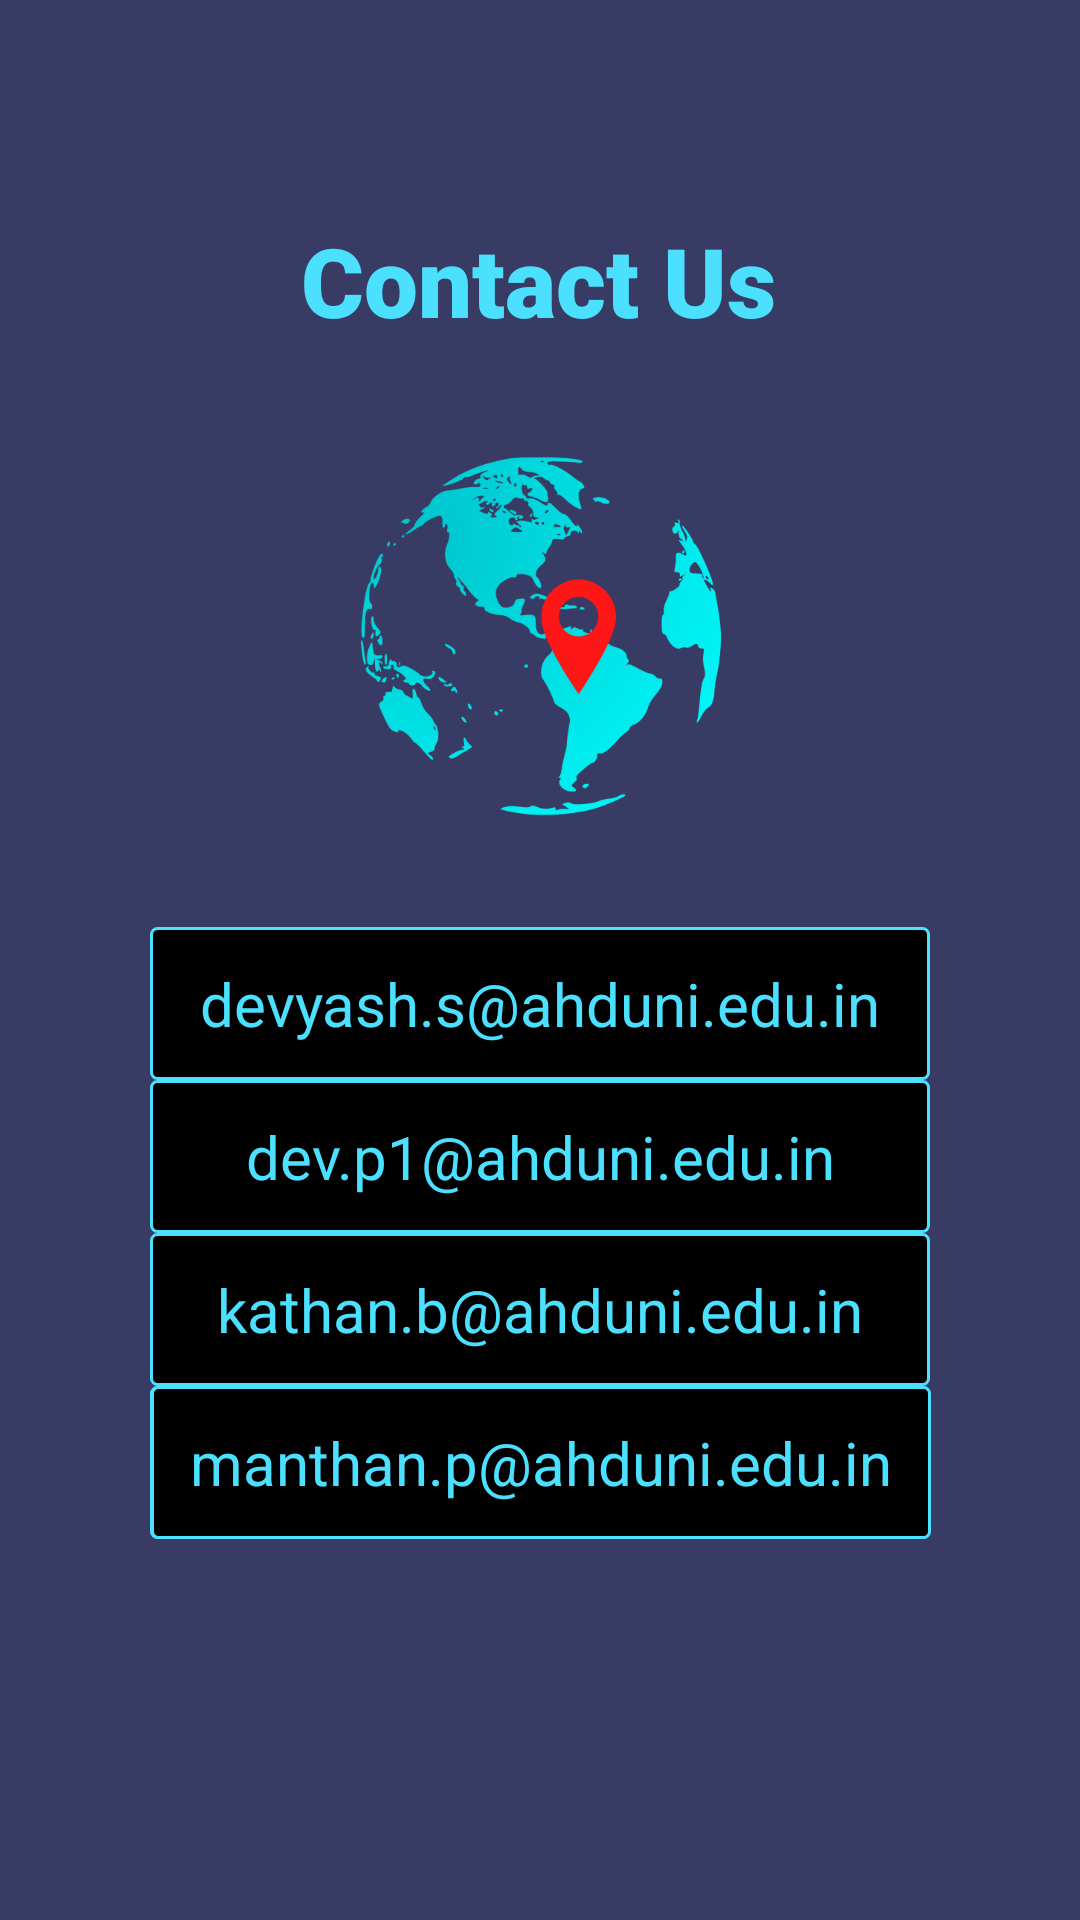

Android layout source for this screen:
<!-- AndroidManifest.xml: application theme Theme.FinalVersion3 -->
<!-- res/layout/activity_helpcls.xml -->
<?xml version="1.0" encoding="utf-8"?>
<androidx.constraintlayout.widget.ConstraintLayout xmlns:android="http://schemas.android.com/apk/res/android"
    xmlns:app="http://schemas.android.com/apk/res-auto"
    xmlns:tools="http://schemas.android.com/tools"
    android:layout_width="match_parent"
    android:layout_height="match_parent"
    tools:context=".Helpcls"
    android:background="@color/bge_purp">

    <ImageView
        android:id="@+id/imageView4"
        android:layout_width="129dp"
        android:layout_height="122dp"
        android:layout_marginTop="24dp"
        app:layout_constraintEnd_toEndOf="parent"
        app:layout_constraintStart_toStartOf="parent"
        app:layout_constraintTop_toBottomOf="@+id/textView9"
        app:srcCompat="@drawable/logo6" />

    <TextView
        android:id="@+id/textView9"
        android:layout_width="wrap_content"
        android:layout_height="wrap_content"
        android:padding="12dp"
        android:text="Contact Us"
        android:textColor="@color/teal_200"
        android:textColorHint="@color/teal_200"
        android:textSize="32sp"
        android:fontFamily="sans-serif-black"
        app:layout_constraintBottom_toBottomOf="parent"
        app:layout_constraintEnd_toEndOf="parent"
        app:layout_constraintHorizontal_bias="0.497"
        app:layout_constraintStart_toStartOf="parent"
        app:layout_constraintTop_toTopOf="parent"
        app:layout_constraintVertical_bias="0.105" />

    <TextView
        android:id="@+id/devyash_call"
        android:layout_width="260dp"
        android:layout_height="wrap_content"
        android:layout_marginTop="36dp"
        android:padding="12dp"
        android:text="devyash.s@ahduni.edu.in"
        android:textColor="@color/teal_200"
        android:gravity="center"
        android:background="@drawable/myborder"
        android:textColorHint="@color/teal_200"
        android:textSize="20sp"
        app:layout_constraintEnd_toEndOf="parent"
        app:layout_constraintStart_toStartOf="parent"
        app:layout_constraintTop_toBottomOf="@+id/imageView4" />

    <TextView
        android:id="@+id/dev_call"
        android:layout_width="260dp"
        android:layout_height="wrap_content"
        android:layout_marginBottom="212dp"
        android:padding="12dp"
        android:text="dev.p1@ahduni.edu.in"
        android:textColor="@color/teal_200"
        android:textColorHint="@color/teal_200"
        android:background="@drawable/myborder"
        android:textSize="20sp"
        android:gravity="center"
        app:layout_constraintBottom_toBottomOf="parent"
        app:layout_constraintEnd_toEndOf="parent"
        app:layout_constraintStart_toStartOf="parent"
        app:layout_constraintTop_toBottomOf="@+id/devyash_call"
        app:layout_constraintVertical_bias="0.0" />

    <TextView
        android:id="@+id/kathan_call"
        android:layout_width="260dp"
        android:layout_height="wrap_content"
        android:layout_marginBottom="164dp"
        android:padding="12dp"
        android:text="kathan.b@ahduni.edu.in"
        android:gravity="center"
        android:textColor="@color/teal_200"
        android:textColorHint="@color/teal_200"
        android:textSize="20sp"
        android:background="@drawable/myborder"
        app:layout_constraintBottom_toBottomOf="parent"
        app:layout_constraintEnd_toEndOf="parent"
        app:layout_constraintStart_toStartOf="parent"
        app:layout_constraintTop_toBottomOf="@+id/dev_call"
        app:layout_constraintVertical_bias="0.0" />

    <TextView
        android:id="@+id/meet_call"
        android:layout_width="260dp"
        android:layout_height="wrap_content"
        android:layout_marginBottom="164dp"
        android:background="@drawable/myborder"
        android:padding="12dp"
        android:text="meet.p6@ahduni.edu.in"
        android:textColor="@color/teal_200"
        android:textColorHint="@color/teal_200"
        android:textSize="20sp"
        app:layout_constraintBottom_toBottomOf="parent"
        app:layout_constraintEnd_toEndOf="parent"
        app:layout_constraintStart_toStartOf="parent"
        app:layout_constraintTop_toBottomOf="@+id/kathan_call"
        app:layout_constraintVertical_bias="0.0" />

    <TextView
        android:id="@+id/lalu_call"
        android:layout_width="260dp"
        android:layout_height="wrap_content"
        android:layout_marginBottom="156dp"
        android:background="@drawable/myborder"
        android:padding="12dp"
        android:text="pratham.l@ahduni.edu.in"
        android:textColor="@color/teal_200"
        android:textColorHint="@color/teal_200"
        android:textSize="20sp"
        android:gravity="center"
        app:layout_constraintBottom_toBottomOf="parent"
        app:layout_constraintEnd_toEndOf="parent"
        app:layout_constraintHorizontal_bias="0.497"
        app:layout_constraintStart_toStartOf="parent"
        app:layout_constraintTop_toBottomOf="@+id/meet_call"
        app:layout_constraintVertical_bias="0.0" />

    <TextView
        android:id="@+id/man_call"
        android:layout_width="260dp"
        android:layout_height="wrap_content"
        android:layout_marginBottom="104dp"
        android:background="@drawable/myborder"
        android:padding="12dp"
        android:text="manthan.p@ahduni.edu.in"
        android:gravity="center"
        android:textColor="@color/teal_200"
        android:textColorHint="@color/teal_200"
        android:textSize="20sp"
        app:layout_constraintBottom_toBottomOf="parent"
        app:layout_constraintEnd_toEndOf="parent"
        app:layout_constraintHorizontal_bias="0.502"
        app:layout_constraintStart_toStartOf="parent"
        app:layout_constraintTop_toBottomOf="@+id/lalu_call"
        app:layout_constraintVertical_bias="0.0" />
</androidx.constraintlayout.widget.ConstraintLayout>
<!-- resources referenced by this layout -->
<resources>
  <color name="bge_purp">#383C64</color>
  <color name="teal_200">#4CE0FF</color>
  <!-- drawable logo6: png bitmap (drawable-v24, 68903 bytes) -->
  <!-- drawable myborder (drawable) -->
  <?xml version="1.0" encoding="utf-8"?>
  <shape xmlns:android="http://schemas.android.com/apk/res/android"
      android:shape="rectangle" >
  
      
      <solid
          android:color="@color/black" >
      </solid>
  
      
      <stroke
          android:width="1dp"
          android:color="@color/teal_200" >
      </stroke>
  
      
      <corners
          android:radius="2dp"   >
      </corners>
  
  </shape>
  <style name="Theme.FinalVersion3" parent="Theme.MaterialComponents.DayNight.NoActionBar">
          
          <item name="colorPrimary">@color/bge_purp</item>
          <item name="windowActionBar">true</item>
          <item name="windowNoTitle">true</item>
          <item name="colorPrimaryVariant">@color/bge_purp</item>
          <item name="colorOnPrimary">@color/white</item>
          
          <item name="colorSecondary">@color/teal_200</item>
          <item name="colorSecondaryVariant">@color/teal_700</item>
          <item name="colorOnSecondary">@color/black</item>
          
          <item name="android:statusBarColor" tools:targetApi="l">?attr/colorPrimaryVariant</item>
          
      </style>
  <color name="black">#FF000000</color>
  <color name="white">#FFFFFFFF</color>
  <color name="teal_700">#4CE0FF</color>
</resources>
